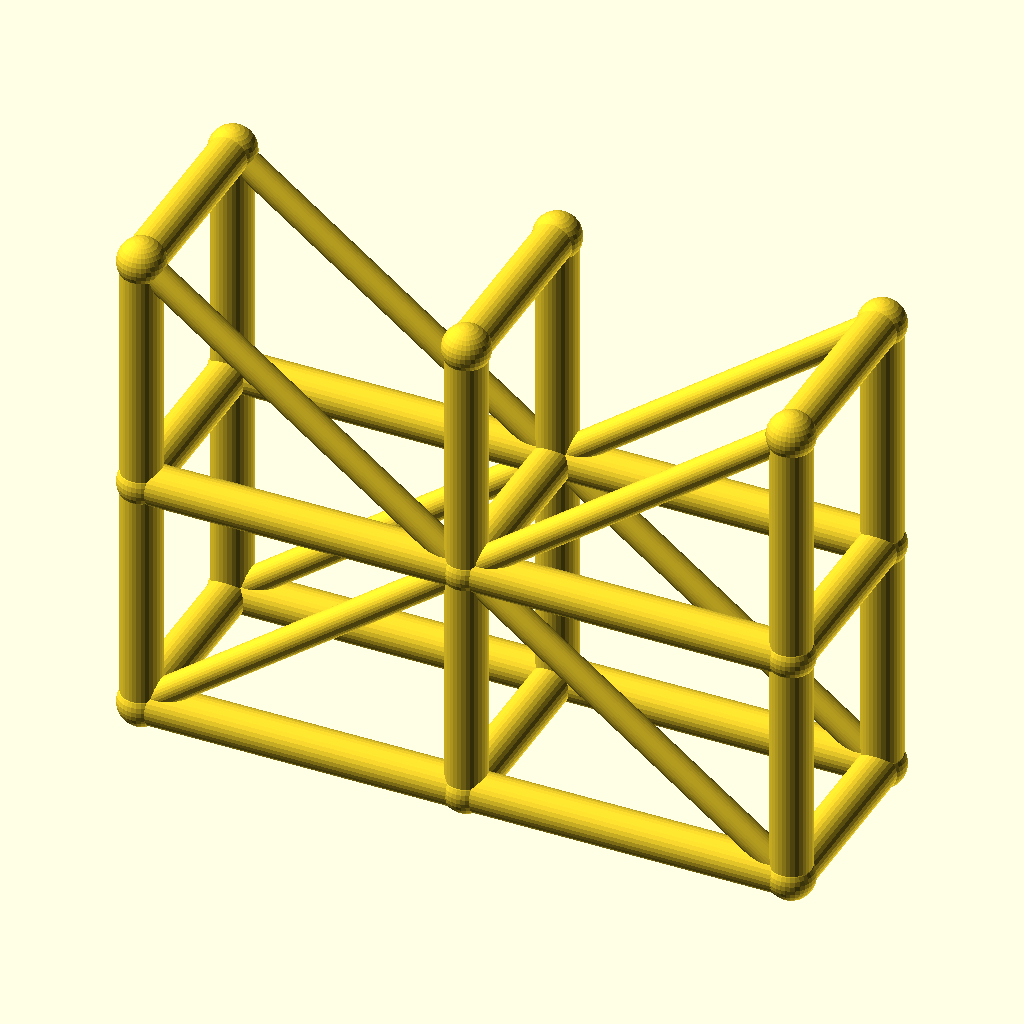
Cell 1: rendered with the file's own defaults.
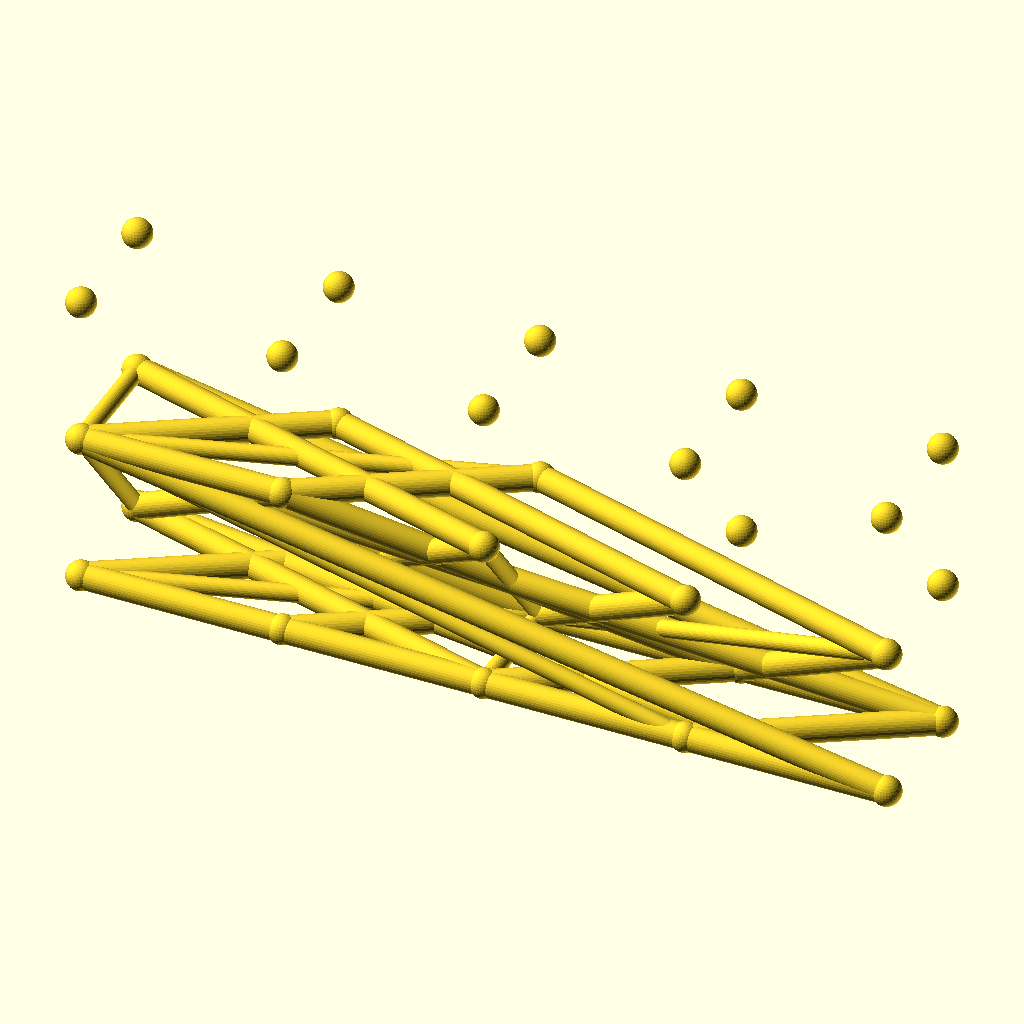
Cell 2: spans = 4 (everything else at default).
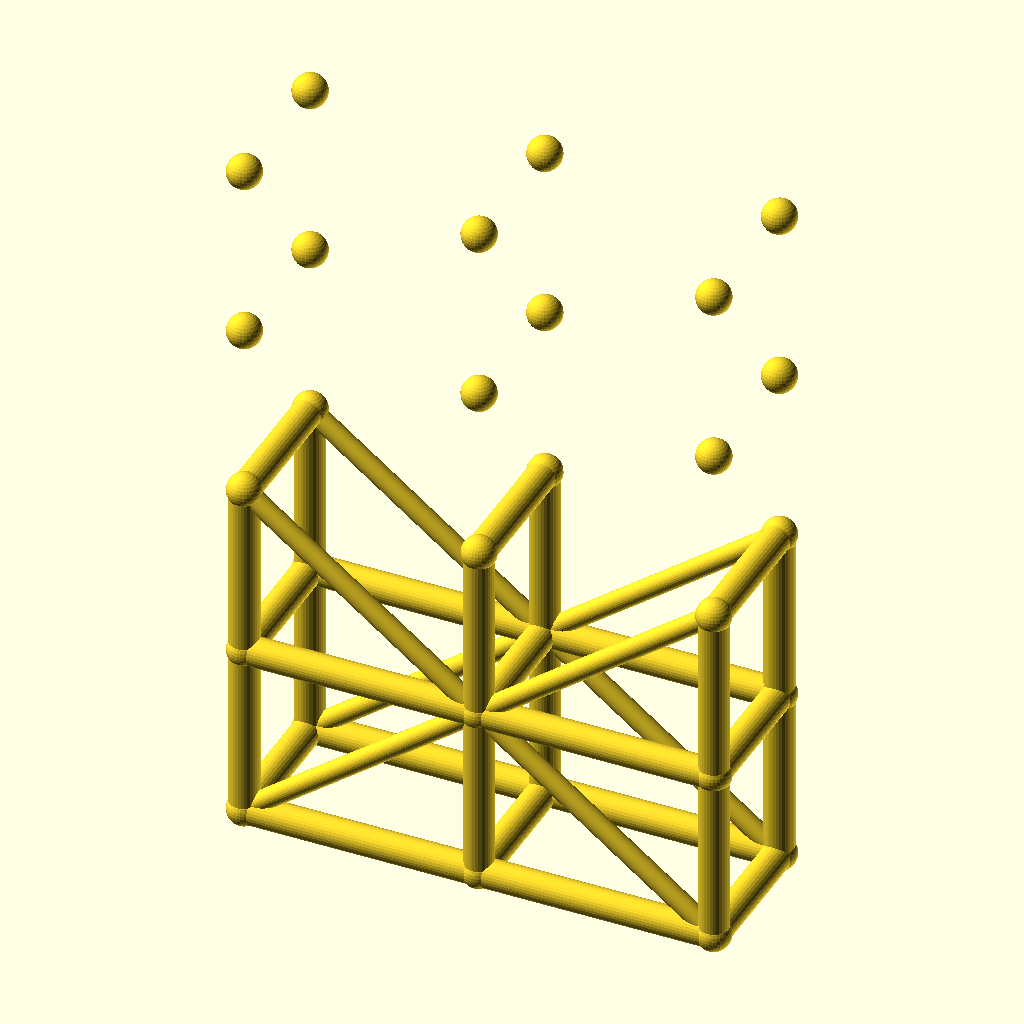
Cell 3: the same model with levels = 4.
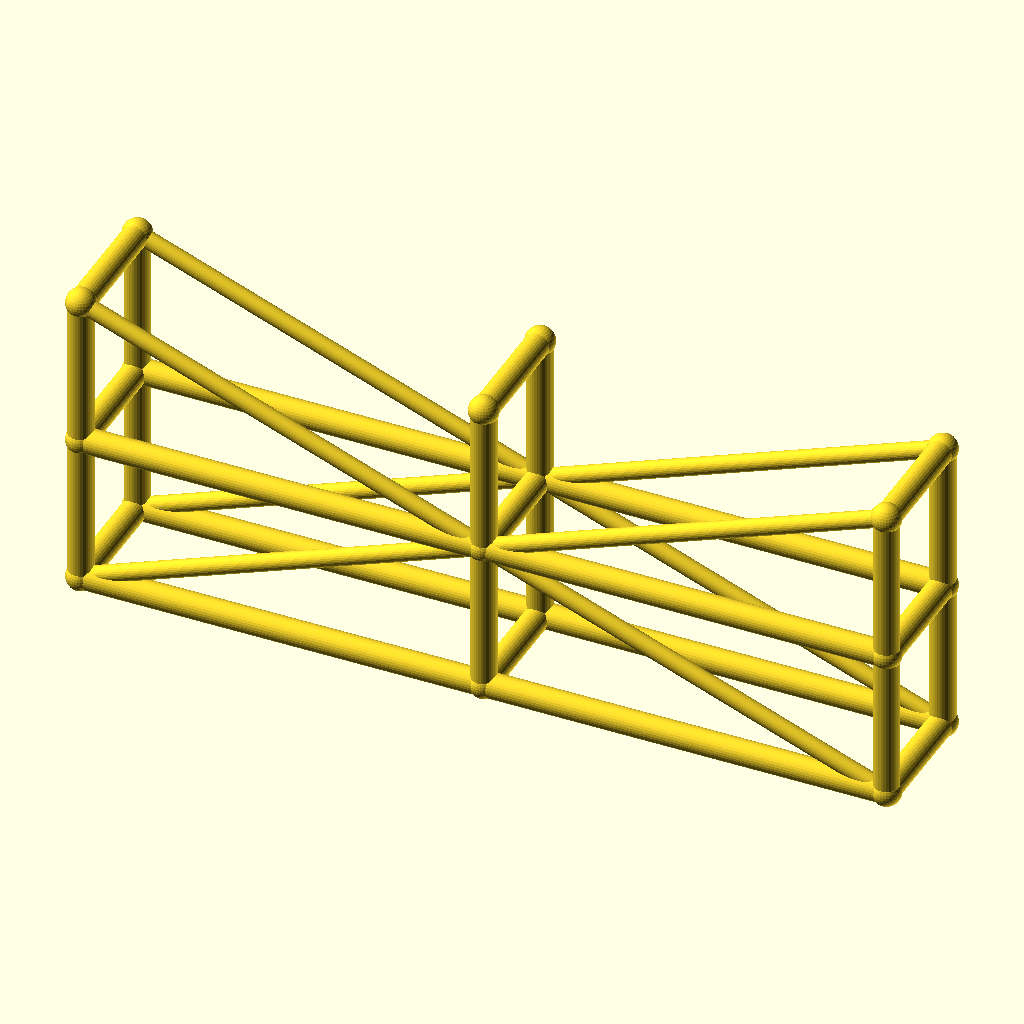
Cell 4: bay_l = 80 (everything else at default).
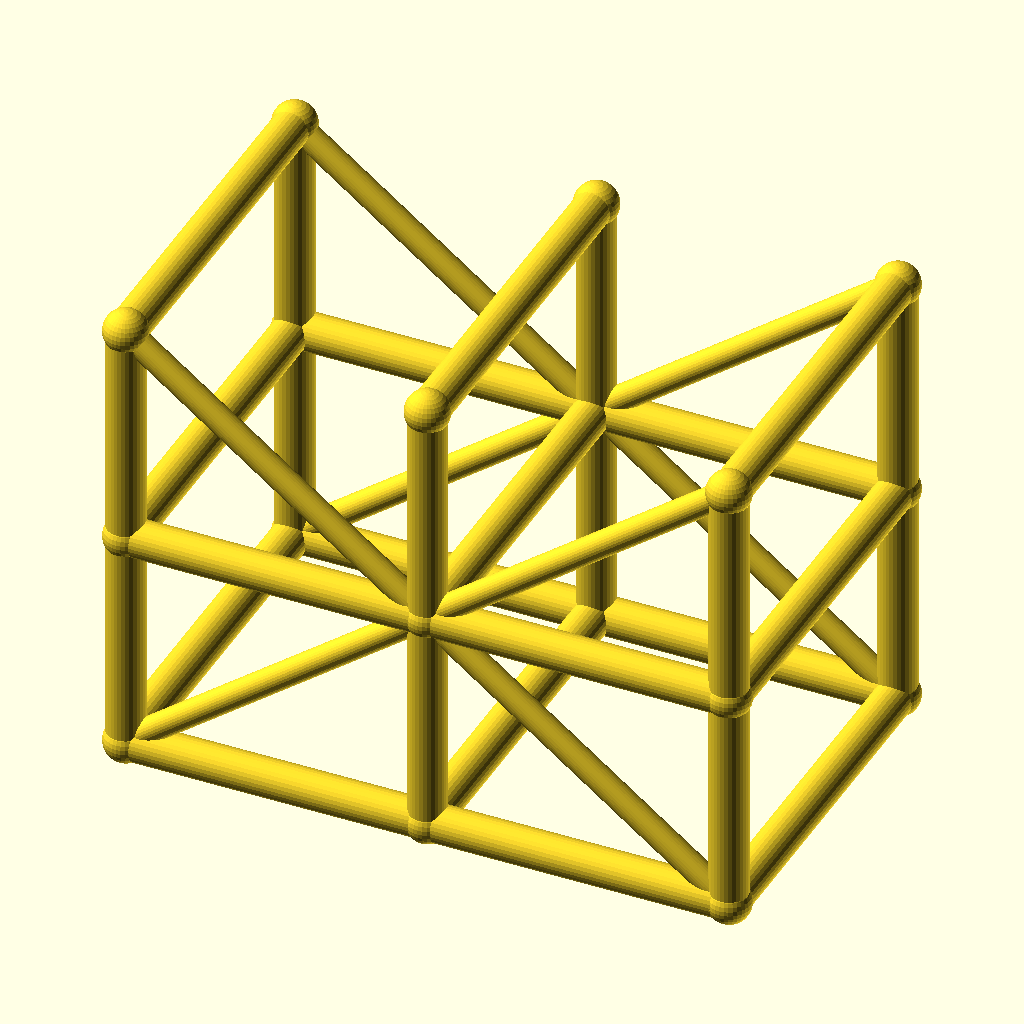
Cell 5: the same model with tower_w = 48.
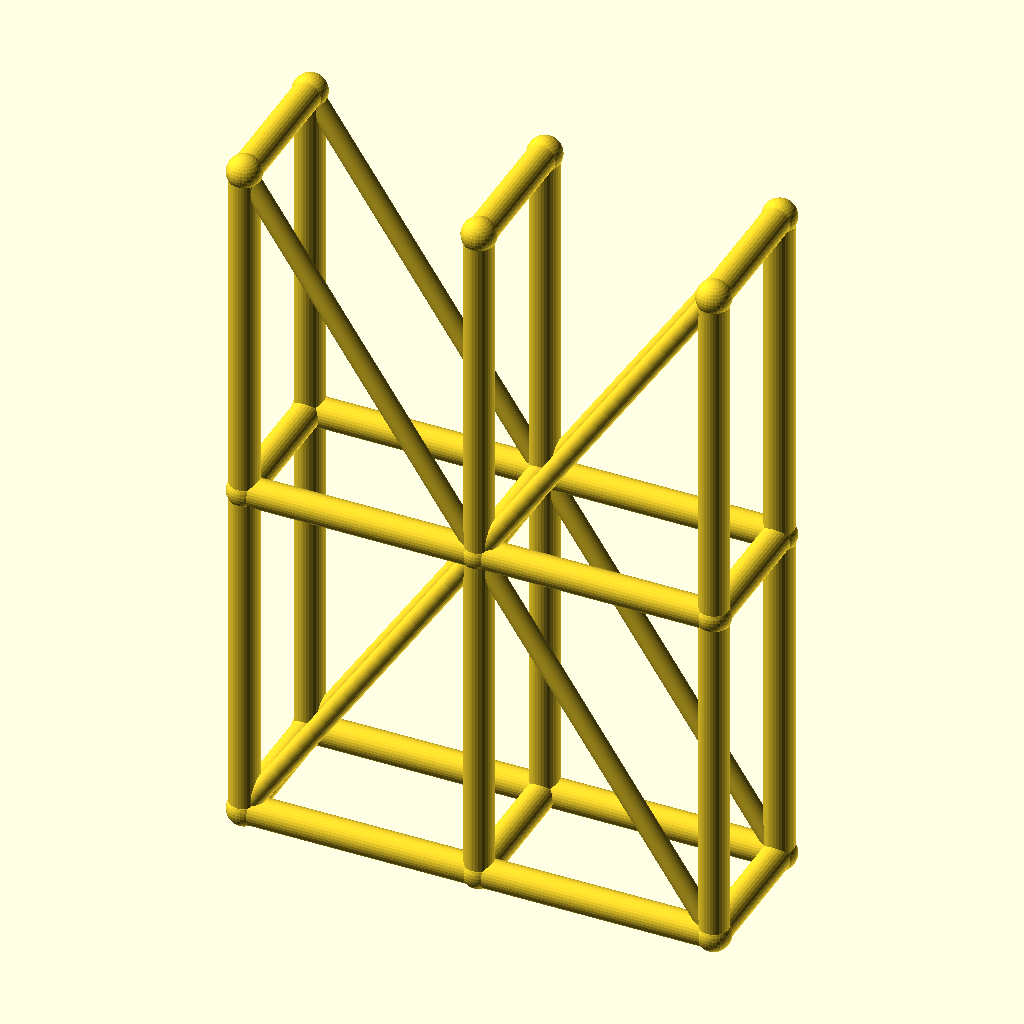
Cell 6: the same model with lift_h = 60.
All cells are drawn from the same view direction (rotation 55°, 0°, 25°, orthographic, colour scheme Cornfield), but the view is re-fitted for each cell, so position and scale can differ between cells as well as the parameter.
Source of the model, optional_data/data/wire3/scaffold/scene_0200.scad:
$fn = 32;

// ----------------------------------------------------------------------
// Scaffold tower: 2 spans x 2 lifts
// ----------------------------------------------------------------------

// --- parameters (mm) ---
spans = 2;                // spans along X
levels = 2;               // lift levels
bay_l = 40;               // span length, X
tower_w = 24;             // tower width, Y
lift_h = 30;              // lift height, Z
post_r = 2.5;             // post and ledger radius
brace_r = 1.7;            // diagonal brace radius
joint_r = 2.9;            // joint ball radius
fit_tol = 0.05;           // declared fit tolerance (prompt contract)
free_tol = 0.3;           // declared free tolerance (prompt contract)

bbox_x = spans * bay_l + 2 * joint_r;  // overall X, joints included
bbox_y = tower_w + 2 * joint_r;  // overall Y, joints included
bbox_z = levels * lift_h + 2 * joint_r;  // overall Z, joints included
post_d = 2 * post_r;  // post stock diameter
brace_d = 2 * brace_r;  // brace stock diameter
tower_l = spans * bay_l;  // tower footprint length
tower_h = levels * lift_h;  // tower height
nodes = [for (lvl = [0 : levels], side = [0, 1], st = [0 : spans]) [st * bay_l, side * tower_w, lvl * lift_h]];

module member(a, b, r) {
  /* round stock from joint a to joint b, ends buried in the joint balls */
  d = b - a;
  length = norm(d);
  translate(a) rotate([0, acos(d[2] / length), atan2(d[1], d[0])])
    cylinder(h = length, r = r);
}

module joint(p, r) {
  /* ball at the joint centre, fatter than every member meeting there */
  translate(p) sphere(r = r);
}

/* members - each call is one graph edge */
member(nodes[0], nodes[6], post_r);
member(nodes[1], nodes[7], post_r);
member(nodes[2], nodes[8], post_r);
member(nodes[0], nodes[1], post_r);
member(nodes[1], nodes[2], post_r);
member(nodes[3], nodes[9], post_r);
member(nodes[4], nodes[10], post_r);
member(nodes[5], nodes[11], post_r);
member(nodes[3], nodes[4], post_r);
member(nodes[4], nodes[5], post_r);
member(nodes[6], nodes[12], post_r);
member(nodes[7], nodes[13], post_r);
member(nodes[8], nodes[14], post_r);
member(nodes[6], nodes[7], post_r);
member(nodes[7], nodes[8], post_r);
member(nodes[9], nodes[15], post_r);
member(nodes[10], nodes[16], post_r);
member(nodes[11], nodes[17], post_r);
member(nodes[9], nodes[10], post_r);
member(nodes[10], nodes[11], post_r);
member(nodes[0], nodes[3], post_r);
member(nodes[1], nodes[4], post_r);
member(nodes[2], nodes[5], post_r);
member(nodes[6], nodes[9], post_r);
member(nodes[7], nodes[10], post_r);
member(nodes[8], nodes[11], post_r);
member(nodes[12], nodes[15], post_r);
member(nodes[13], nodes[16], post_r);
member(nodes[14], nodes[17], post_r);
member(nodes[0], nodes[7], brace_r);
member(nodes[7], nodes[2], brace_r);
member(nodes[3], nodes[10], brace_r);
member(nodes[10], nodes[5], brace_r);
member(nodes[12], nodes[7], brace_r);
member(nodes[7], nodes[14], brace_r);
member(nodes[15], nodes[10], brace_r);
member(nodes[10], nodes[17], brace_r);

/* joint balls */
for (p = nodes) joint(p, joint_r);
Parameter table extracted from the source (name, type, default, range or options):
spans: number, default 2
levels: number, default 2
bay_l: number, default 40
tower_w: number, default 24
lift_h: number, default 30
post_r: number, default 2.5
brace_r: number, default 1.7
joint_r: number, default 2.9
fit_tol: number, default 0.05
free_tol: number, default 0.3
